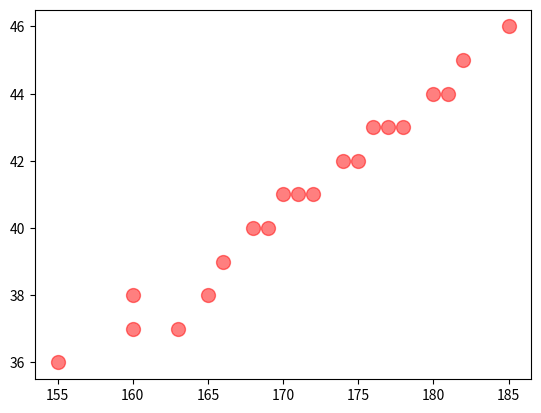

This chart was generated by the following Python code:
# Crea un array que contenga la altura (en cm) de 20 personas y otro array que
# contenga el número de pie de dichas personas sometidas a una encuesta.
# Seguidamente, representa los datos anteriores en un gráfico de dispersión
# para comprobar si existe alguna correlación entre la altura de una persona y
# su número de calzado. Además, establece un mapa de colores y modifica el
# tamaño y opacidad de los puntos de dispersión
import matplotlib.pyplot as plt
import numpy as np 

altura_cm = np.array([160, 165, 170, 155, 180, 175, 172, 168, 169, 166,
                      178, 182, 185, 160, 163, 177, 171, 174, 176, 181])
numero_pie = np.array([37, 38, 41, 36, 44, 42, 41, 40, 40, 39,
                       43, 45, 46, 38, 37, 43, 41, 42, 43, 44])


plt.scatter(altura_cm, numero_pie, color='red',cmap='viridis', s=100, alpha=0.5)

plt.show()